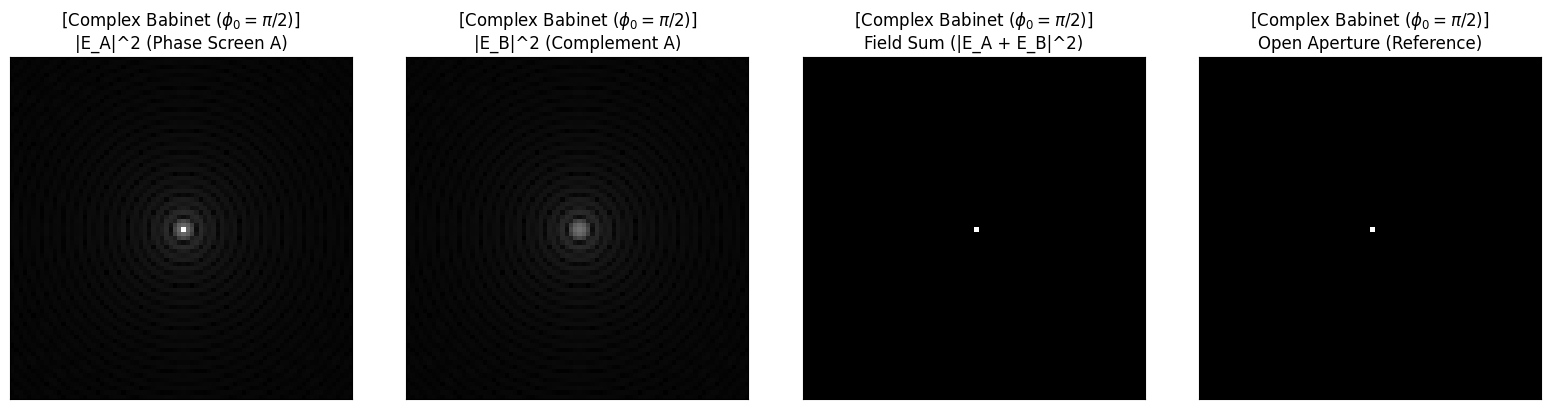

The matplotlib source for this figure:
import matplotlib.pyplot as plt
import numpy as np
from numpy.fft import fft2

# === 解決中文顯示問題的程式碼 ===
plt.rcParams['font.sans-serif'] = ['Microsoft JhengHei', 'SimHei', 'Arial Unicode MS']
plt.rcParams['axes.unicode_minus'] = False # 解決負號顯示問題
# ==================================

# ---------- small helper: 2D fftshift ----------
def myfftshift(X):
    # 將零頻率分量移到中心
    return np.roll(np.roll(X, X.shape[0]//2, axis=0),
                   X.shape[1]//2, axis=1)

# ========== parameters ==========
N = 200        # FFT grid size
D = 80         # circular aperture diameter (in pixels)
CROP = 80      # 中央要看的區域大小 (CROP x CROP)
PHI_0 = np.pi / 2 # 相位屏引入的相移 (90 度)
C = 1.0        # Constant uniform field C (設為 1 + 0i)

# ========== build aperture masks ==========
x = np.arange(N)
y = np.arange(N)
xx, yy = np.meshgrid(x, y)
cx, cy = N//2, N//2

# Mask A_binary (A): transparent circular aperture (1 inside, 0 outside)
A_binary = ((xx - cx)**2 + (yy - cy)**2 <= (D/2)**2).astype(float)

# Mask A_comp_binary (A_comp): complement of A_binary (0 inside, 1 outside)
A_comp_binary = 1.0 - A_binary

# Open aperture (full square, C=1) - 複數型態
A_open = np.ones((N, N), dtype=complex)

# ========== 定義複數傳輸函數 ==========

# 屏 A: 圓孔內相移 PHI_0 (e^(i PHI_0))，圓孔外 1 (無相移)
# 這裡的 A(x) 是純相位屏，振幅 a(x)=1 處處透光
A_complex = A_binary * np.exp(1j * PHI_0) + A_comp_binary * 1.0
maskA = A_complex

# 屏 B (互補屏): B(x) = C - A(x) = 1 - A_complex
# 此處公式請參考report section 2
a_x = np.abs(A_complex)
phi_A_x = np.angle(A_complex)

term1 = (1.0 - a_x * np.cos(phi_A_x))**2
term2 = (a_x * np.sin(phi_A_x))**2

b_x = np.sqrt(term1 + term2)

# 分子 (y)
numerator_y = -a_x * np.sin(phi_A_x)

# 分母 (x)
denominator_x = 1.0 - a_x * np.cos(phi_A_x)

# 使用 np.arctan2 來確保相位在正確的象限
phi_B_x = np.arctan2(numerator_y, denominator_x)

maskB = b_x * np.exp(1j * phi_B_x)

# ========== Fraunhofer diffraction via FFT ==========
def fraunhofer(mask):
    # 進行 FFT，結果 E 是複數電場
    E = fft2(mask)
    E = myfftshift(E)
    I = np.abs(E)**2 # 強度 I = |E|^2
    return E, I

# ========== 中央裁切 ==========
def crop_center(I, M):
    cx, cy = I.shape[0]//2, I.shape[1]//2
    h = M//2
    return I[cx-h:cx+h, cy-h:cy+h]

# ========== Matplotlib 輔助函數：繪製裁切後的強度圖案 ==========
def plot_intensity(ax, I_cropped, title):
    gamma = 0.25
    I_disp = I_cropped**gamma
    
    im = ax.imshow(I_disp, cmap='gray', vmin=0, vmax=1)
    ax.set_title(title)
    
    ax.set_xticks([])
    ax.set_yticks([])

# ========== 模擬與繪圖 ==========

# 1. 計算三個場的繞射電場 E 和強度 I
E_A, I_A = fraunhofer(maskA)
E_B, I_B = fraunhofer(maskB)
E_open, I_open = fraunhofer(A_open)

# 2. 廣義 Babinet 檢查: E_sum = E_A + E_B
E_sum = E_A + E_B
I_sum = np.abs(E_sum)**2

# 3. 歸一化
# 以全透光光圈 I_open 的最大值來歸一化 Field Sum，確保其中心亮點為 1
I_open_max = np.max(I_open)
if I_open_max > 0:
    I_sum_norm = I_sum / I_open_max
else:
    I_sum_norm = I_sum

# 對 A 和 B 的圖案歸一化，以確保它們的非中心區域可以清晰比較
I_max_A_B = max(np.max(I_A), np.max(I_B))
if I_max_A_B > 0:
    I_A_norm = I_A / I_max_A_B
    I_B_norm = I_B / I_max_A_B
else:
    I_A_norm = I_A
    I_B_norm = I_B


# 4. 中央裁切
I_A_c = crop_center(I_A_norm, CROP)
I_B_c = crop_center(I_B_norm, CROP)
I_sum_c = crop_center(I_sum_norm, CROP)
I_open_c = crop_center(I_open, CROP)

# 5. 繪圖 (1 行 x 4 列)
fig, axes = plt.subplots(1, 4, figsize=(16, 4)) 
case_name = f"Complex Babinet ($\\phi_0 = \\pi/2$)"

plot_intensity(axes[0], I_A_c, f"[{case_name}]\n|E_A|^2 (Phase Screen A)")
plot_intensity(axes[1], I_B_c, f"[{case_name}]\n|E_B|^2 (Complement A)")
plot_intensity(axes[2], I_sum_c, f"[{case_name}]\nField Sum (|E_A + E_B|^2)")
plot_intensity(axes[3], I_open_c, f"[{case_name}]\nOpen Aperture (Reference)")

# 調整子圖間距
plt.tight_layout()

# ========== Babinet check ==========
E_open = myfftshift(fft2(A_open))
err = np.sum(np.abs(E_A + E_B - E_open)) / np.sum(np.abs(E_open))

print(f"--- 複數 Babinet 模擬結果 ---")
print(f"Babinet 相對誤差 = {err:.4e}")


# 顯示 Matplotlib 圖形
plt.savefig('complex_babinet_result.png', dpi=300, bbox_inches='tight')
plt.show()
